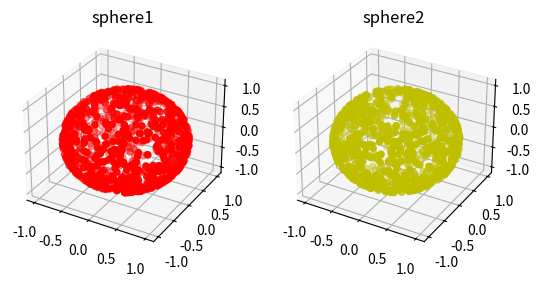

Python code for this plot:
import matplotlib.pyplot as plt
import numpy as np

def rand_sphere(n):
    theta=np.pi*2*np.random.rand(n)
    u=2*np.random.rand(n)-1
    t=(1-u*u)**0.5
    x=np.cos(theta)*t
    y=np.sin(theta)*t
    z=u
    return np.array([x,y,z])

def rand_sphere1(n):
    k=n;
    result=np.array([[],[],[]])
    while(k>0):
        x=2*np.random.rand(3,k)-1
        normx=(x[0]**2+x[1]**2+x[2]**2)**0.5
        l=(normx<=1)&(normx>0)
        x=x[:,l]/normx[l]
        result=np.append(result,x,axis=1)
        k=n-np.shape(result)[1]
    return result

N=1000
sample_1=rand_sphere(N)
sample_2=rand_sphere1(N)

ax=plt.subplot(1,2,1,projection='3d')
ax.set_title('sphere1')
ax.scatter(sample_1[0],sample_1[1],sample_1[2],c='r')


bx=plt.subplot(1,2,2,projection='3d')
bx.set_title('sphere2')
bx.scatter(sample_2[0],sample_2[1],sample_2[2],c='y')

plt.show()


